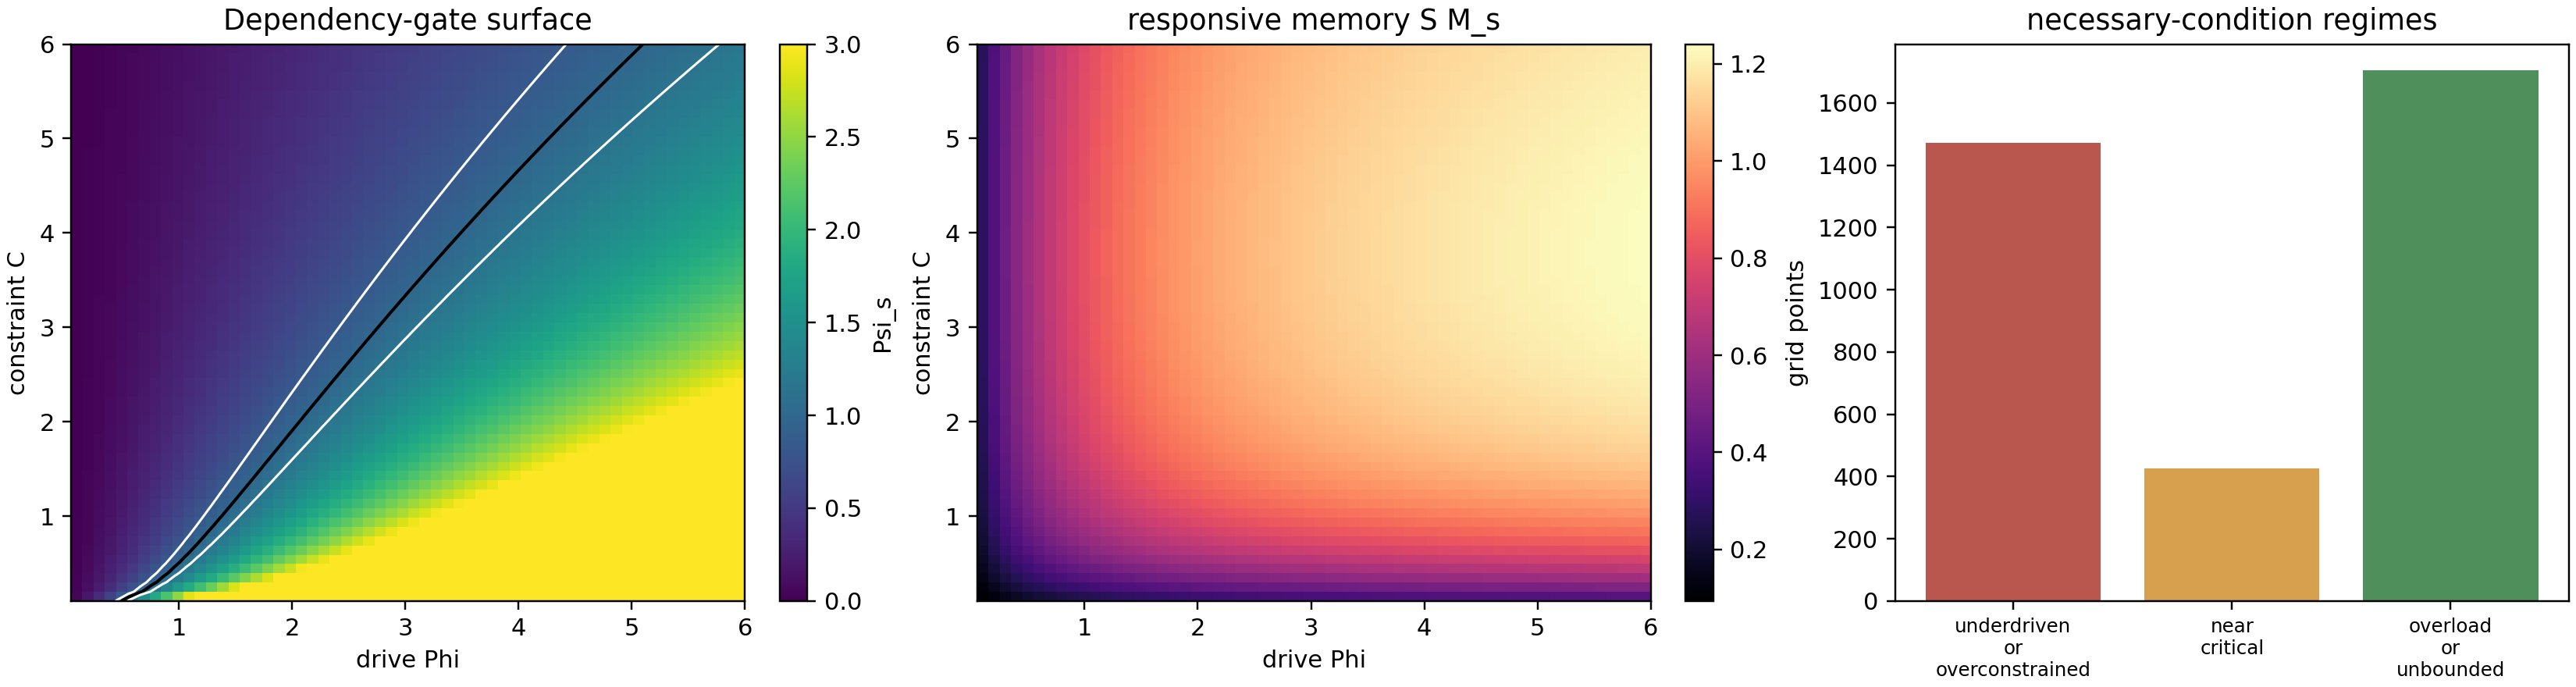

Source data for this figure (header and first rows):
phi, constraint, S_times_Ms, psi_s, regime
0.05, 0.1, 0.09409, 0.04704, underdriven_or_overconstrained
0.05, 0.2, 0.1206, 0.03015, underdriven_or_overconstrained
0.05, 0.3, 0.1427, 0.02378, underdriven_or_overconstrained
0.05, 0.4, 0.1614, 0.02017, underdriven_or_overconstrained
0.05, 0.5, 0.1773, 0.01773, underdriven_or_overconstrained
0.05, 0.6, 0.1911, 0.01592, underdriven_or_overconstrained
0.05, 0.7, 0.2029, 0.0145, underdriven_or_overconstrained
0.05, 0.8, 0.2133, 0.01333, underdriven_or_overconstrained
0.05, 0.9, 0.2224, 0.01235, underdriven_or_overconstrained
0.05, 1.0, 0.2304, 0.01152, underdriven_or_overconstrained
0.05, 1.1, 0.2374, 0.01079, underdriven_or_overconstrained
0.05, 1.2, 0.2437, 0.01015, underdriven_or_overconstrained
0.05, 1.3, 0.2492, 0.009585, underdriven_or_overconstrained
0.05, 1.4, 0.2542, 0.009077, underdriven_or_overconstrained
0.05, 1.5, 0.2586, 0.008619, underdriven_or_overconstrained
0.05, 1.6, 0.2625, 0.008203, underdriven_or_overconstrained
0.05, 1.7, 0.266, 0.007824, underdriven_or_overconstrained
0.05, 1.8, 0.2692, 0.007477, underdriven_or_overconstrained
0.05, 1.9, 0.272, 0.007157, underdriven_or_overconstrained
0.05, 2.0, 0.2745, 0.006862, underdriven_or_overconstrained
0.05, 2.1, 0.2767, 0.006589, underdriven_or_overconstrained
0.05, 2.2, 0.2787, 0.006335, underdriven_or_overconstrained
0.05, 2.3, 0.2805, 0.006098, underdriven_or_overconstrained
0.05, 2.4, 0.2821, 0.005877, underdriven_or_overconstrained
0.05, 2.5, 0.2835, 0.00567, underdriven_or_overconstrained
0.05, 2.6, 0.2847, 0.005476, underdriven_or_overconstrained
0.05, 2.7, 0.2858, 0.005293, underdriven_or_overconstrained
0.05, 2.8, 0.2868, 0.005121, underdriven_or_overconstrained
0.05, 2.9, 0.2876, 0.004958, underdriven_or_overconstrained
0.05, 3, 0.2883, 0.004804, underdriven_or_overconstrained
0.05, 3.1, 0.2889, 0.004659, underdriven_or_overconstrained
0.05, 3.2, 0.2893, 0.004521, underdriven_or_overconstrained
0.05, 3.3, 0.2897, 0.00439, underdriven_or_overconstrained
0.05, 3.4, 0.29, 0.004265, underdriven_or_overconstrained
0.05, 3.5, 0.2903, 0.004147, underdriven_or_overconstrained
0.05, 3.6, 0.2904, 0.004034, underdriven_or_overconstrained
0.05, 3.7, 0.2905, 0.003926, underdriven_or_overconstrained
0.05, 3.8, 0.2906, 0.003823, underdriven_or_overconstrained
0.05, 3.9, 0.2905, 0.003725, underdriven_or_overconstrained
0.05, 4.0, 0.2904, 0.00363, underdriven_or_overconstrained
0.05, 4.1, 0.2903, 0.00354, underdriven_or_overconstrained
0.05, 4.2, 0.2901, 0.003454, underdriven_or_overconstrained
0.05, 4.3, 0.2899, 0.003371, underdriven_or_overconstrained
0.05, 4.4, 0.2896, 0.003291, underdriven_or_overconstrained
0.05, 4.5, 0.2893, 0.003214, underdriven_or_overconstrained
0.05, 4.6, 0.2889, 0.003141, underdriven_or_overconstrained
0.05, 4.7, 0.2886, 0.00307, underdriven_or_overconstrained
0.05, 4.8, 0.2881, 0.003001, underdriven_or_overconstrained
0.05, 4.9, 0.2877, 0.002936, underdriven_or_overconstrained
0.05, 5.0, 0.2872, 0.002872, underdriven_or_overconstrained
0.05, 5.1, 0.2867, 0.002811, underdriven_or_overconstrained
0.05, 5.2, 0.2862, 0.002752, underdriven_or_overconstrained
0.05, 5.3, 0.2856, 0.002695, underdriven_or_overconstrained
0.05, 5.4, 0.2851, 0.00264, underdriven_or_overconstrained
0.05, 5.5, 0.2845, 0.002586, underdriven_or_overconstrained
0.05, 5.6, 0.2839, 0.002535, underdriven_or_overconstrained
0.05, 5.7, 0.2832, 0.002485, underdriven_or_overconstrained
0.05, 5.8, 0.2826, 0.002436, underdriven_or_overconstrained
0.05, 5.9, 0.2819, 0.002389, underdriven_or_overconstrained
0.05, 6.0, 0.2812, 0.002344, underdriven_or_overconstrained
... 3,540 more rows
